7-way image classification set "bigChange" from GitHub (Doris1039/SolarCell-defect-detect); label vocabulary: break, cell faults, dark spot, finger interruptions, functional, material defect, microcrack.

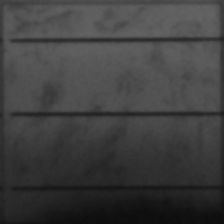
Label: cell faults

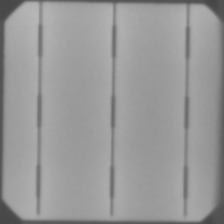
Label: functional

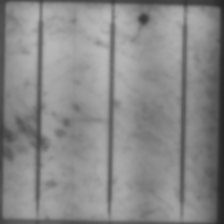
Label: dark spot

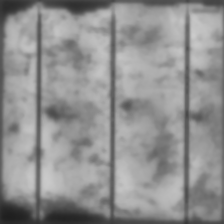
Label: material defect

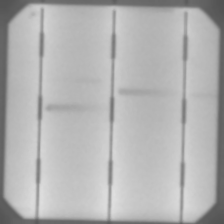
Label: finger interruptions

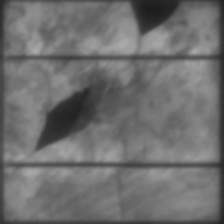
Label: break
